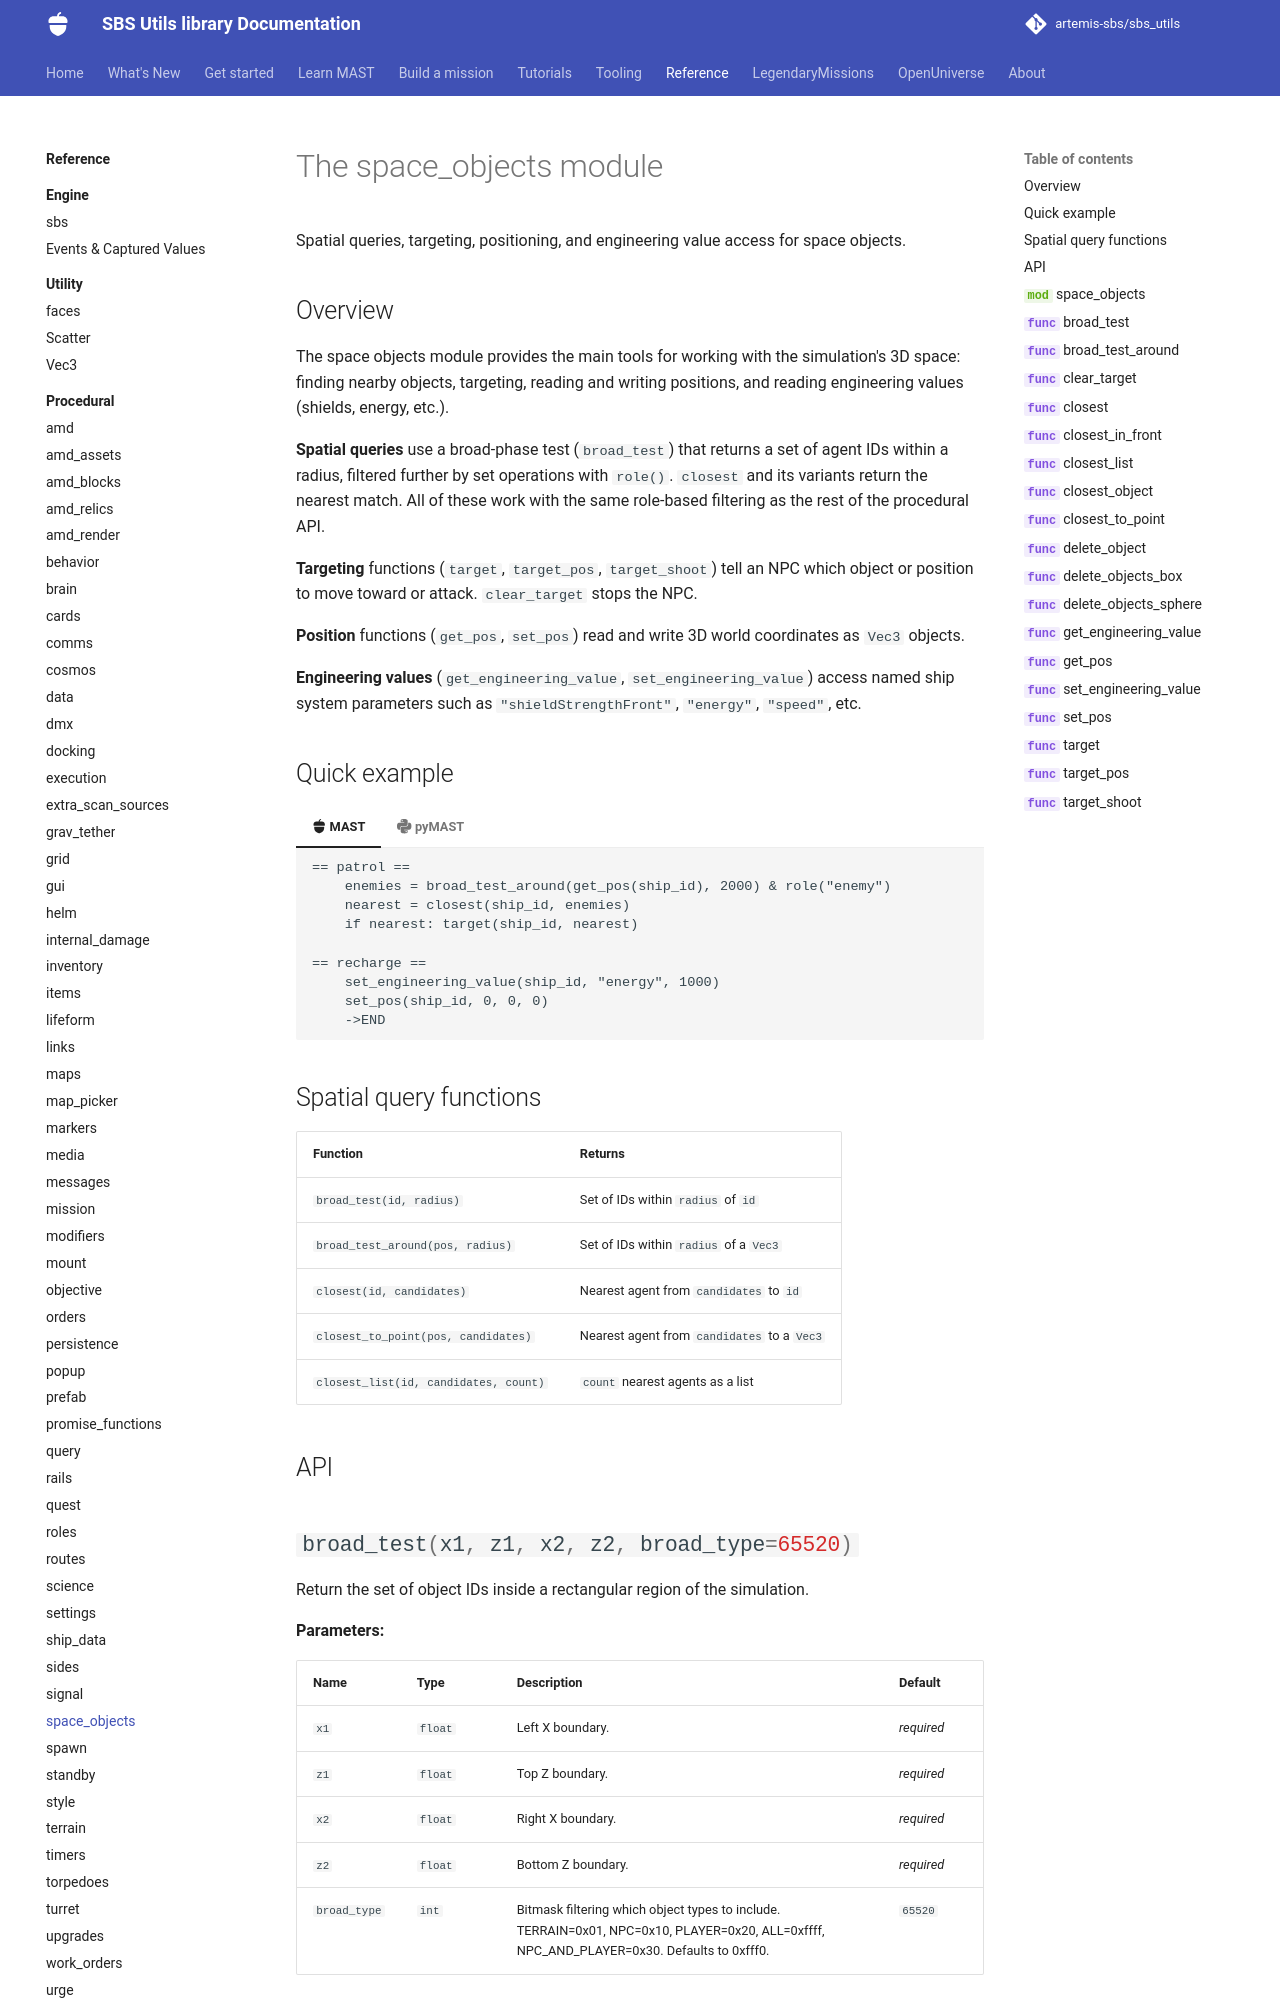

repository: artemis-sbs/sbs_utils · page: api/procedural/space_objects/index.html · generator: mkdocs

# The space_objects module

Spatial queries, targeting, positioning, and engineering value access for space objects.

## Overview

The space objects module provides the main tools for working with the simulation's 3D space: finding nearby objects, targeting, reading and writing positions, and reading engineering values (shields, energy, etc.).
